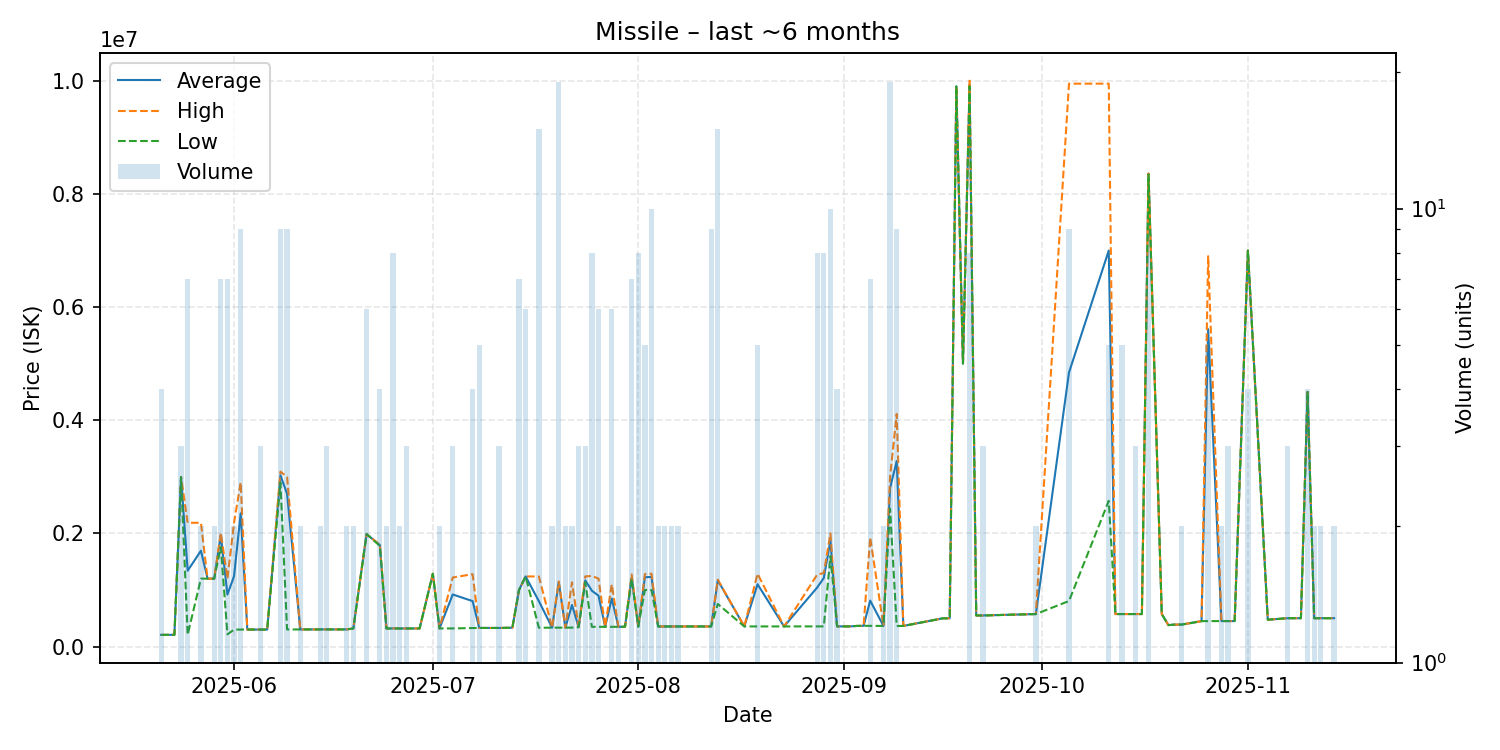

Values plotted in this chart, from the file beside it:
date, average, highest, lowest, order_count, volume
2025-05-21, 207025, 207100, 207000, 3, 4
2025-05-23, 207500, 207500, 207500, 1, 1
2025-05-24, 2997000, 2997000, 2997000, 1, 3
2025-05-25, 1340586, 2187000, 210000, 5, 7
2025-05-27, 1694000, 2188000, 1200000, 2, 2
2025-05-28, 1201000, 1201000, 1201000, 1, 1
2025-05-29, 1200000, 1200000, 1200000, 2, 2
2025-05-30, 1971429, 2007000, 1758000, 2, 7
2025-05-31, 919143, 1200000, 217000, 6, 7
2025-06-01, 1245000, 2190000, 300000, 2, 2
2025-06-02, 2355333, 2900000, 301000, 6, 9
2025-06-03, 301000, 301000, 301000, 1, 1
2025-06-05, 301100, 301100, 301100, 3, 3
2025-06-06, 301100, 301100, 301100, 1, 1
2025-06-08, 3028222, 3092000, 2900000, 5, 9
2025-06-09, 2699333, 2999500, 303000, 5, 9
2025-06-11, 303000, 303000, 303000, 1, 2
2025-06-14, 303700, 303700, 303700, 2, 2
2025-06-15, 303700, 303700, 303700, 3, 3
2025-06-18, 303800, 303800, 303800, 1, 2
2025-06-19, 320400, 320400, 320400, 2, 2
2025-06-21, 1988000, 1988000, 1988000, 1, 6
2025-06-23, 1794500, 1799000, 1780000, 3, 4
2025-06-24, 320200, 320400, 320000, 2, 2
2025-06-25, 321200, 322400, 320000, 6, 8
2025-06-26, 320000, 320000, 320000, 2, 2
2025-06-27, 320167, 320200, 320100, 2, 3
2025-06-28, 320200, 320200, 320200, 1, 1
2025-06-29, 320700, 320700, 320700, 1, 1
2025-07-01, 1287000, 1287000, 1287000, 1, 1
2025-07-02, 320900, 320900, 320900, 2, 2
2025-07-04, 920967, 1221000, 320900, 2, 3
2025-07-07, 803800, 1279500, 328100, 4, 4
2025-07-08, 329200, 329200, 329200, 2, 5
2025-07-09, 329200, 329200, 329200, 1, 1
2025-07-11, 329200, 329200, 329200, 3, 3
2025-07-13, 333300, 333300, 333300, 1, 1
2025-07-14, 1000000, 1000000, 1000000, 1, 7
2025-07-15, 1240000, 1240000, 1240000, 2, 6
2025-07-17, 802847, 1239000, 333500, 7, 15
2025-07-19, 334000, 334000, 334000, 2, 2
2025-07-20, 1143647, 1150000, 334300, 8, 19
2025-07-21, 335100, 335100, 335100, 1, 2
2025-07-22, 735200, 1135000, 335400, 2, 2
2025-07-23, 343200, 343200, 343200, 2, 3
2025-07-24, 1170667, 1240000, 1136000, 3, 3
2025-07-25, 987025, 1249000, 349100, 6, 8
2025-07-26, 899750, 1200000, 349250, 4, 6
2025-07-27, 349500, 349500, 349500, 1, 1
2025-07-28, 849850, 1100000, 349550, 3, 6
2025-07-29, 349850, 350100, 349600, 2, 2
2025-07-30, 351200, 351200, 351200, 1, 1
2025-07-31, 1214000, 1275000, 1199000, 6, 7
2025-08-01, 351925, 352000, 351400, 8, 8
2025-08-02, 1225580, 1280500, 999900, 5, 5
2025-08-03, 1230900, 1288000, 1000000, 5, 10
2025-08-04, 355400, 355400, 355400, 1, 2
2025-08-05, 355450, 355600, 355300, 2, 2
2025-08-06, 355700, 355700, 355700, 1, 2
2025-08-07, 355700, 355700, 355700, 2, 2
... 51 more rows
